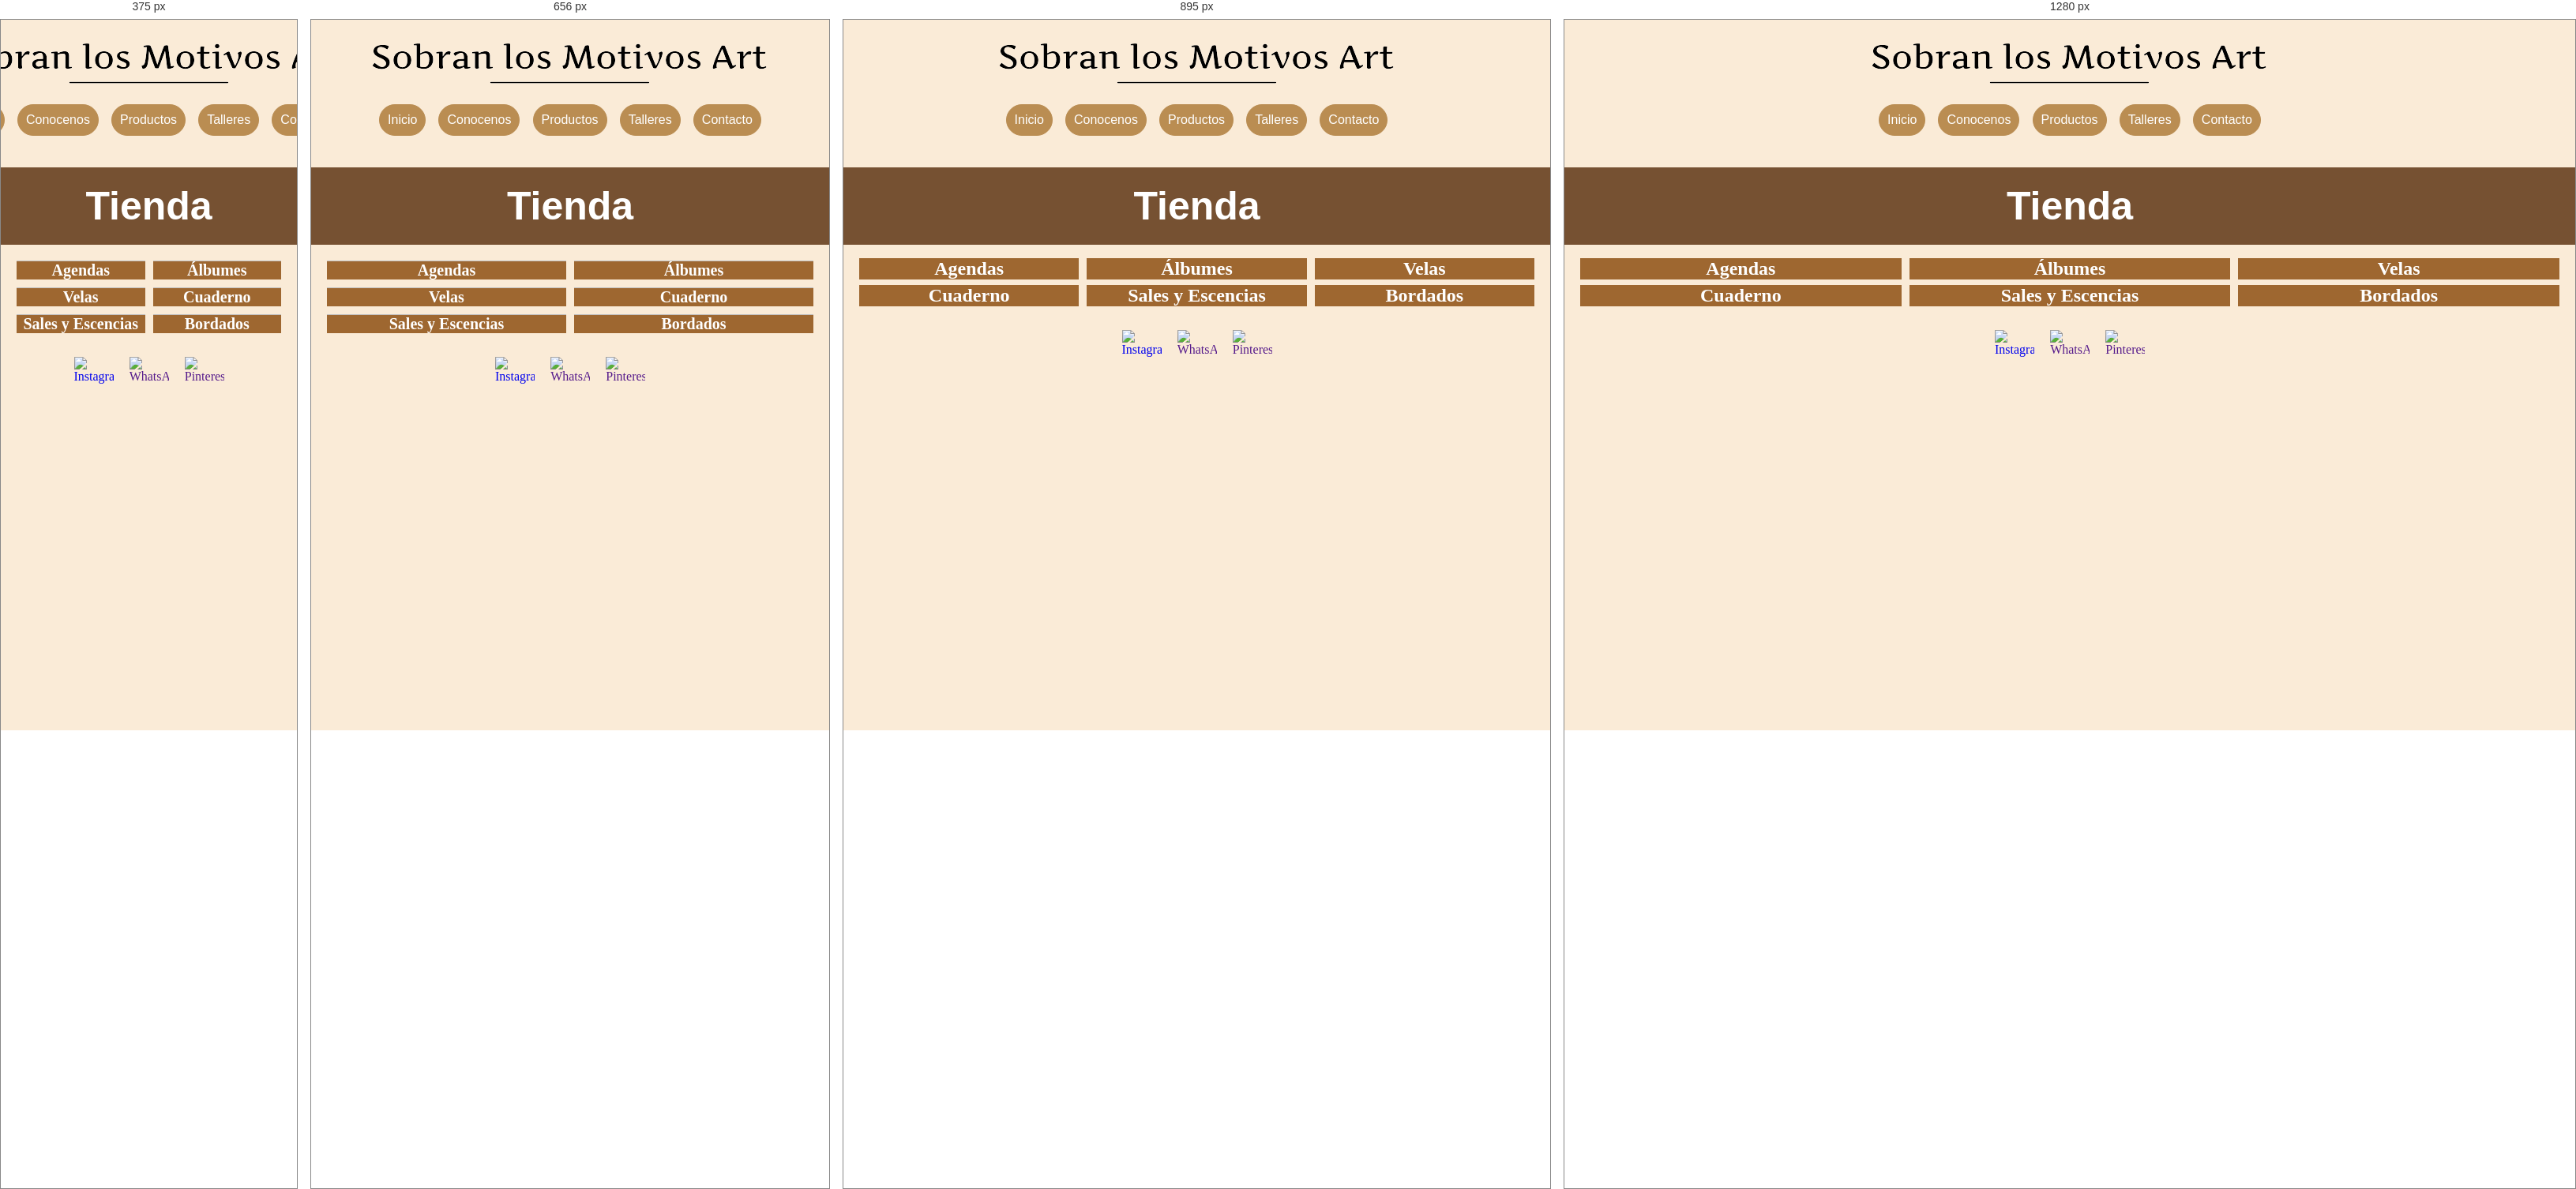
Rendered at 375 px, 656 px, 895 px and 1280 px, left to right.

<!-- file: tienda.html -->
<!DOCTYPE html>
<html lang="en">
<head>
    <meta charset="UTF-8">
    <meta http-equiv="X-UA-Compatible" content="IE=edge">
    <meta name="viewport" content="width=device-width, initial-scale=1.0">
    <title>Sobran los Motivos Art - Tienda</title>
    <link rel="icon" href="../imagenes/logo_chico.png">
    <link rel="stylesheet" href="../css/style.css">
</head>
<body>
    <header>

        <!-- Inserto imagen Logo -->
        <a href="index.html"><img class="logo" src="../imagenes/logo_small.png" alt="Logo de marca"></a>

        <!-- Creo menu de la página -->
        <nav>
            <a href="../index.html">Inicio</a>
            <a href="conocenos.html">Conocenos</a>
            <a href="tienda.html">Productos</a>
            <a href="talleres.html">Talleres</a>
            <a href="contacto.html">Contacto</a>
        </nav>
    </header>

    <main>
            <h1 class="tienda">Tienda</h1>

            <div class="grid-container-tienda">
                <div class="item_tienda">
                    <img src="../imagenes/agenda.jpg" alt="" class="imagen_tienda">
                    <h2 class="titulos_tienda">Agendas</h2>
                </div>
                <div class="item_tienda">
                    <img src="../imagenes/album.jpg" alt="" class="imagen_tienda">
                    <h2 class="titulos_tienda">Álbumes</h2>
                </div>
                <div class="item_tienda">
                    <img src="../imagenes/velas.jpg" alt="" class="imagen_tienda">
                    <h2 class="titulos_tienda">Velas</h2>
                </div>
                <div class="item_tienda">
                    <img src="../imagenes/cuaderno.jpg" alt="" class="imagen_tienda">
                    <h2 class="titulos_tienda">Cuaderno</h2>
                </div>
                <div class="item_tienda">
                    <img src="../imagenes/escencias.jpg" alt="" class="imagen_tienda">
                    <h2 class="titulos_tienda">Sales y Escencias</h2>
                </div>
                <div class="item_tienda">
                    <img src="../imagenes/bordado.jpg" alt="" class="imagen_tienda">
                    <h2 class="titulos_tienda">Bordados</h2>
                </div>
            </div>
    </main>
        
    <!-- Pie de página con contactos Instagram/WhatsApp/Pinterest -->
    <footer>
        <div class="social">
            <a href="https://instagram.com/sobranlosmotivosart?utm_medium=copy_link"><img class="instagram" src="../imagenes/instagram.png" alt="Instagram"></a>
            <a href=""><img class="whatsApp" src="../imagenes/whatsapp.png" alt="WhatsApp"></a>
            <a href=""><img class="pinterest" src="../imagenes/pinterest.png" alt="Pinterest"></a>
        </div>
    </footer>
</body>
</html>

/* @media block from style.css */
@media screen and (max-width: 768px){
    
    .grid-container-tienda {
        grid-template-columns: repeat(2, 1fr);
        grid-auto-rows: 1fr;
        padding: 20px;
        grid-gap: 10px;
    }
    
    .titulos_tienda{
        position: absolute;
        bottom: 0;
        color: white;
        background: #9e6730;
        width: 100%;
        margin: 0;
        font-size: 20px;
        text-align: center;
    }

    .grid-container-taller {
        grid-template-columns: repeat(2, 1fr);
        grid-auto-rows: 1fr;
        padding: 20px;
        grid-gap: 10px;
    }
    
    .titulos_taller{
        position: absolute;
        bottom: 0;
        color: white;
        background: #9e6730;
        width: 100%;
        margin: 0;
        font-size: 20px;
        text-align: center;
    }

    .grid-container-conocenos {
        grid-template-columns: repeat(1, 1fr);
        grid-auto-rows: 1fr;
        grid-gap: 5px;
        grid-template-areas: 
        "tq1" 
        "iq1"
        "tq2"
        "iq2";
        text-align: center;
        align-items: center;
    }
    
    .tq2{
        font-size: 20px;
    }
    
    .tq1{
        font-size: 20px;
    }
    
}

/* @media block from style.css */
@media screen and (max-width: 1023px){
    
    .parrafo_1{
        border-radius: 20px;
        font-family: 'Square Peg', cursive;
        font-size: 20px;
        align-self: center;
        padding: 20px;
    }

    .parrafo_2{
        border-radius: 20px;
        font-family: 'Square Peg', cursive;
        font-size: 20px;
        align-self: center;
        padding: 20px;
    }
}

/* @media block from style.css */
@media screen and (max-width: 545px){
    
    .parrafo_1{
        border-radius: 20px;
        font-family: 'Square Peg', cursive;
        font-size: 15px;
        align-self: center;
        padding: 20px;
    }

    .parrafo_2{
        border-radius: 20px;
        font-family: 'Square Peg', cursive;
        font-size: 15px;
        align-self: center;
        padding: 20px;
    }

}